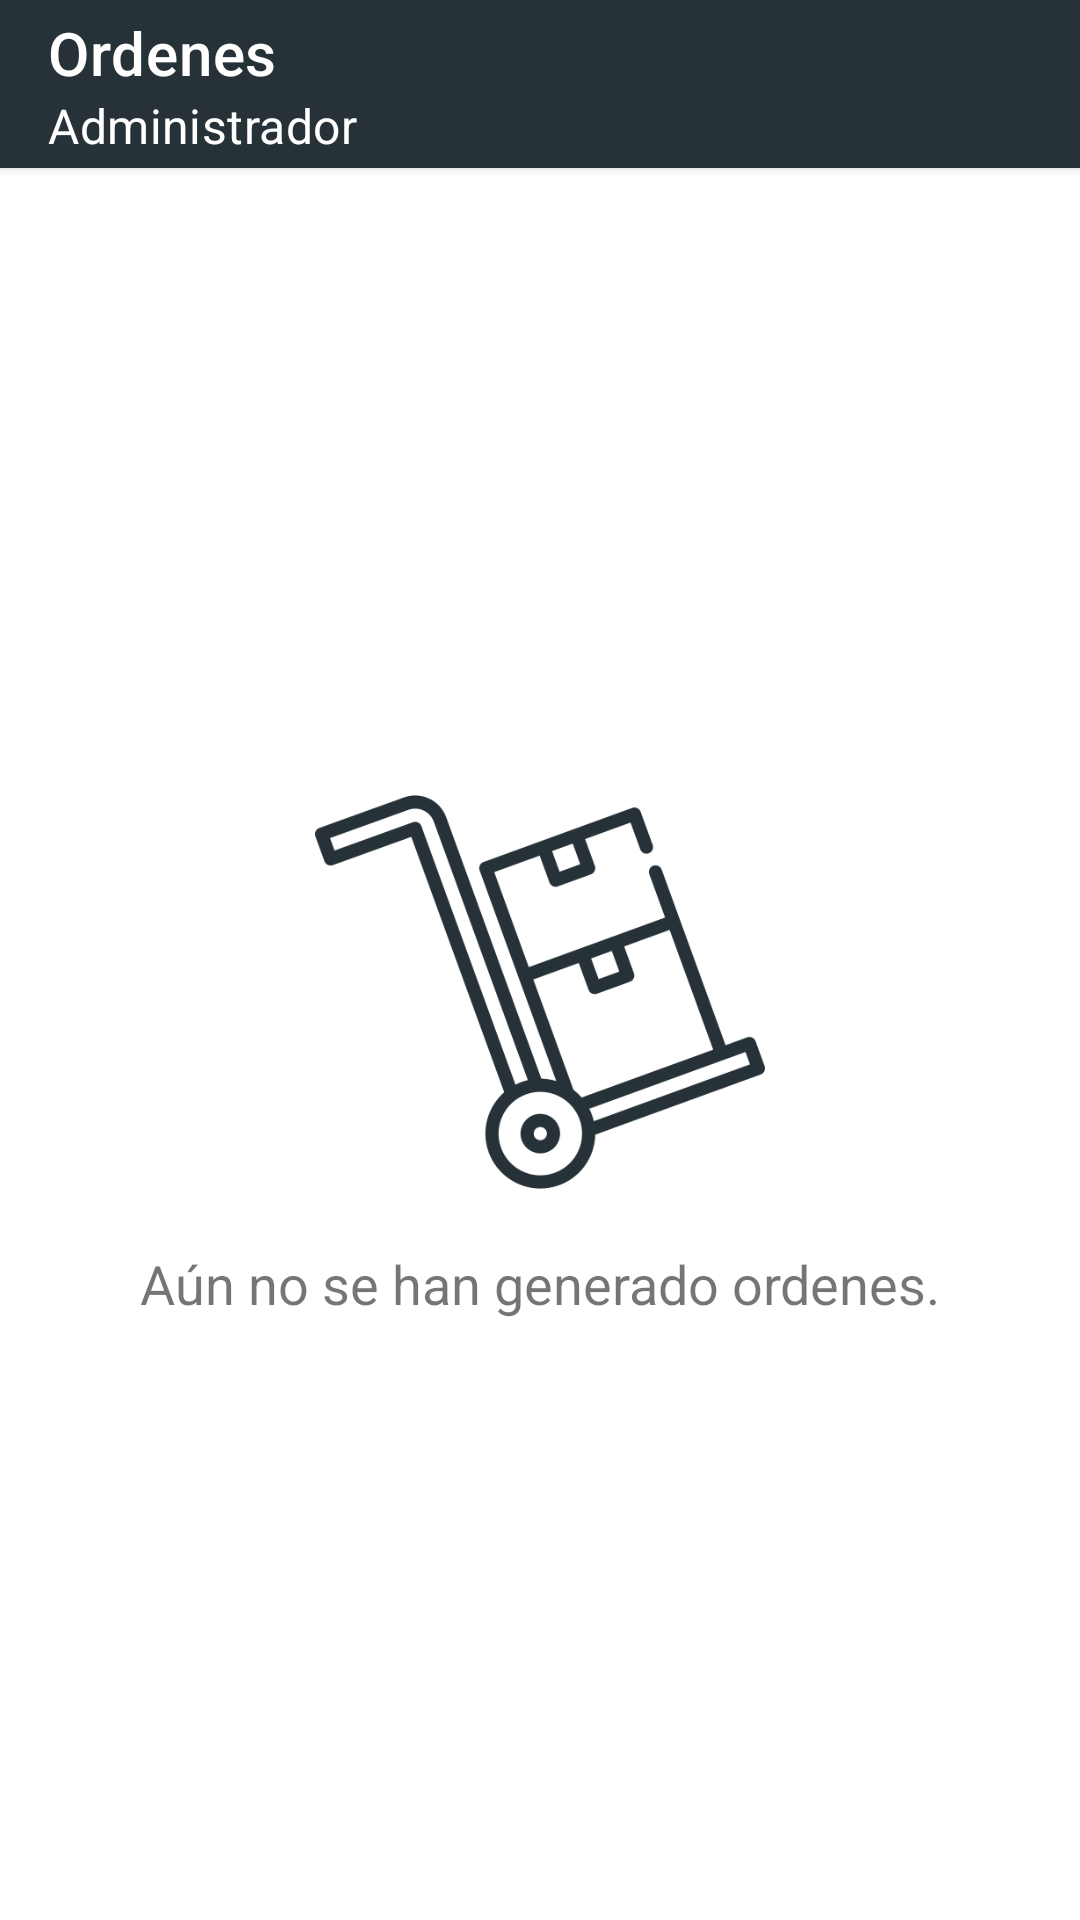

This screen was rendered from an Android layout file. Write that file and the resources it references.
<!-- AndroidManifest.xml: application theme Theme.MaterialComponents.Light.NoActionBar -->
<!-- res/layout/activity_ordenes_admin.xml -->
<?xml version="1.0" encoding="utf-8"?>
<androidx.constraintlayout.widget.ConstraintLayout xmlns:android="http://schemas.android.com/apk/res/android"
    xmlns:app="http://schemas.android.com/apk/res-auto"
    xmlns:tools="http://schemas.android.com/tools"
    android:layout_width="match_parent"
    android:layout_height="match_parent"
    tools:context=".administrador.ordenes_admin">

    <com.google.android.material.appbar.AppBarLayout
        android:id="@+id/appBarLayout"
        android:layout_width="match_parent"
        android:layout_height="wrap_content"
        app:layout_constraintStart_toStartOf="parent"
        app:layout_constraintTop_toTopOf="parent"
        android:elevation="2dp">

        <androidx.appcompat.widget.Toolbar
            android:id="@+id/toolbar_orders_list_admin"
            android:layout_width="match_parent"
            android:layout_height="?attr/actionBarSize"
            android:background="@color/purple_500"
            android:elevation="12dp"
            android:scrollbarStyle="insideInset"
            app:titleTextColor="#fff"
            app:title="Ordenes"
            app:subtitleTextColor="#fff"
            app:subtitle="Administrador"
            app:theme="@style/AppSearchView"
            app:navigationIcon="@drawable/ic_baseline_arrow_back_24">
        </androidx.appcompat.widget.Toolbar>

    </com.google.android.material.appbar.AppBarLayout>

    <androidx.recyclerview.widget.RecyclerView
        android:id="@+id/recyclerView_orders_list"
        android:layout_width="match_parent"
        android:layout_height="match_parent"
        android:layout_marginTop="?attr/actionBarSize"
        app:layout_constraintStart_toStartOf="parent"
        app:layout_constraintTop_toTopOf="parent"
        android:visibility="gone"/>

    <LinearLayout
        android:id="@+id/vacio_orders"
        android:layout_width="match_parent"
        android:layout_height="match_parent"
        android:orientation="vertical"
        android:layout_marginTop="?attr/actionBarSize"
        app:layout_constraintStart_toStartOf="parent"
        app:layout_constraintTop_toTopOf="parent"
        android:gravity="center">
        <ImageView
            android:layout_width="150dp"
            android:layout_height="150dp"
            app:srcCompat="@drawable/boxes"/>
        <TextView
            android:layout_width="match_parent"
            android:layout_height="wrap_content"
            android:textSize="18sp"
            android:textAlignment="center"
            android:layout_marginTop="10dp"
            android:layout_marginLeft="10dp"
            android:layout_marginRight="10dp"
            android:text="@string/no_orders"/>

    </LinearLayout>

</androidx.constraintlayout.widget.ConstraintLayout>
<!-- resources referenced by this layout -->
<resources>
  <color name="purple_500">#263238</color>
  <!-- drawable boxes: png bitmap (drawable-v24, 70311 bytes) -->
  <string name="no_orders">Aún no se han generado ordenes.</string>
  <style name="AppSearchView" parent="Widget.AppCompat.SearchView">
          
          <item name="android:textColorPrimary">#ffffff</item>
          
          <item name="android:textColorHint">#ffffff</item>
          
          <item name="android:tint">#ffffff</item>
          <item name="searchHintIcon">@null</item>
      </style>
</resources>
